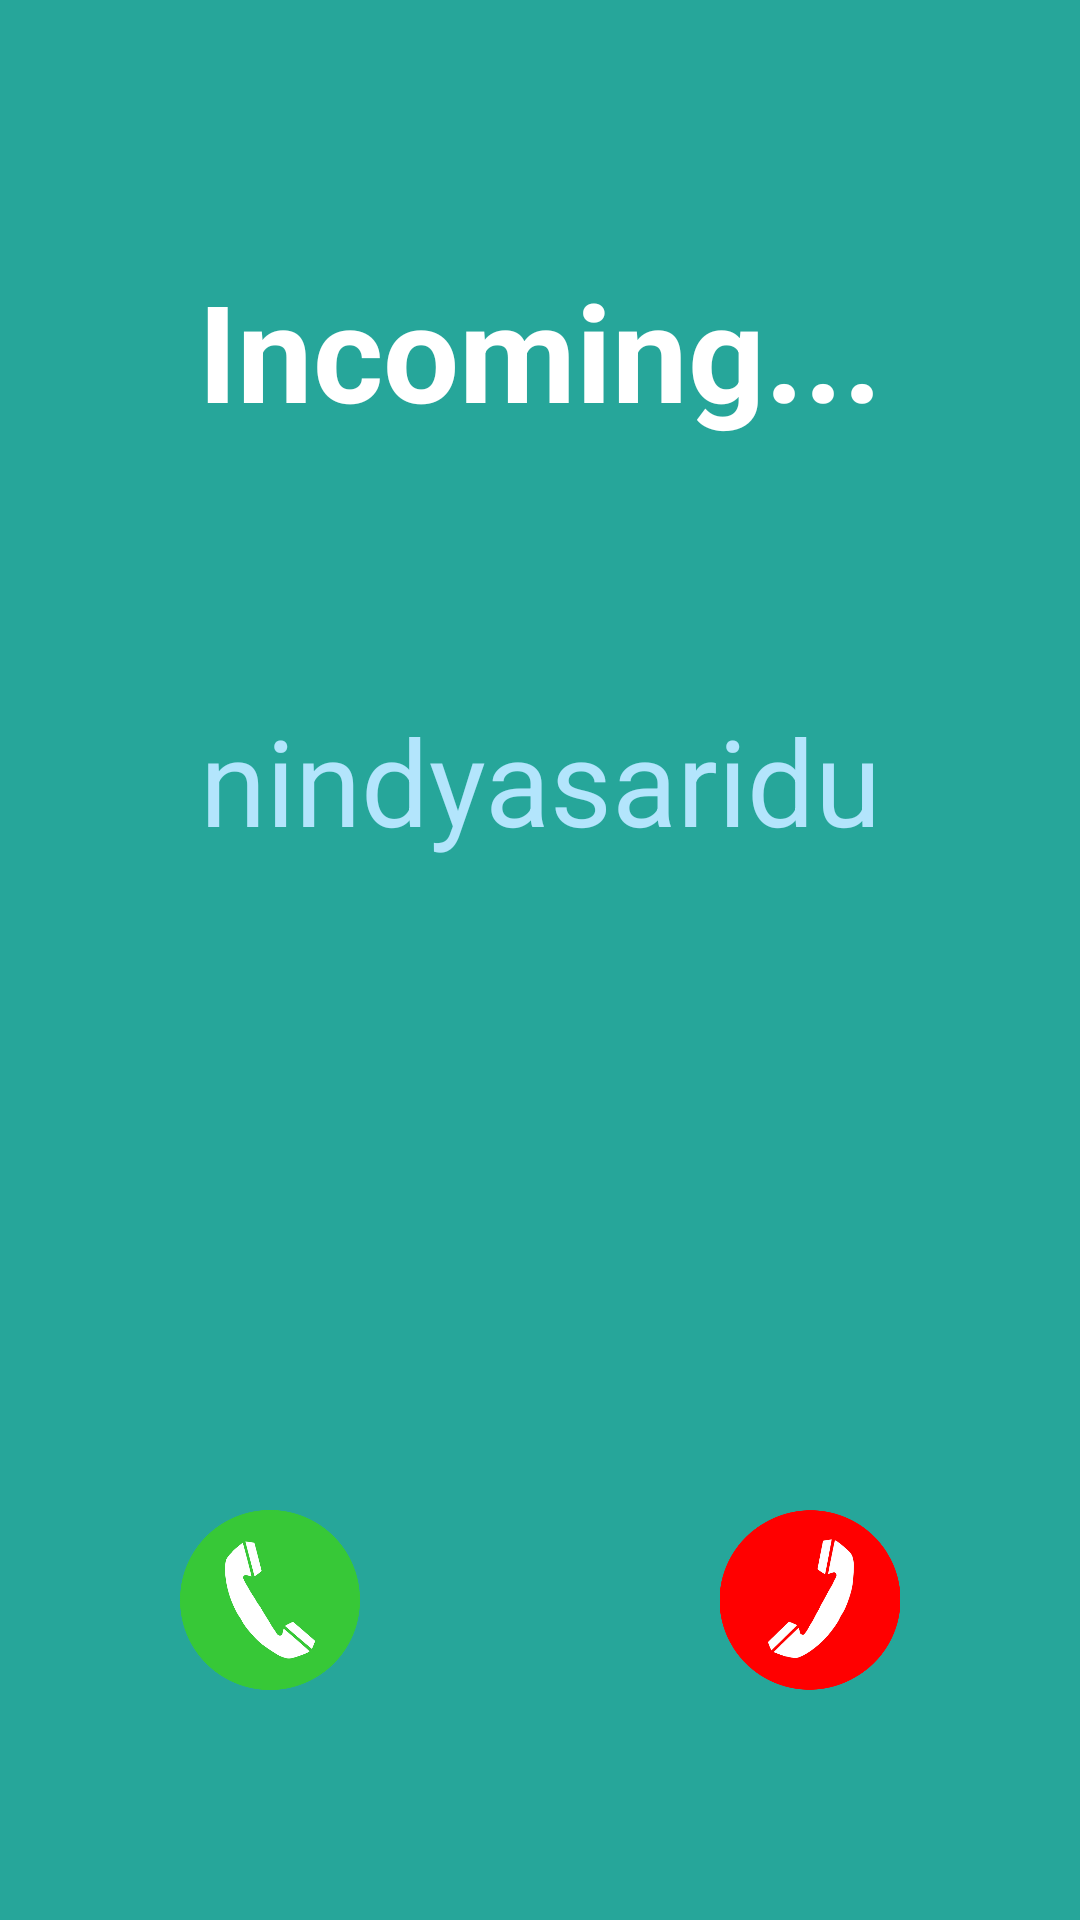

Here is an Android app screen rendered from its layout file. Give the layout XML and the strings, colors and styles it references.
<!-- AndroidManifest.xml: application theme AppTheme -->
<!-- res/layout/content_incoming.xml -->
<?xml version="1.0" encoding="utf-8"?>
<LinearLayout
    xmlns:android="http://schemas.android.com/apk/res/android"
    xmlns:tools="http://schemas.android.com/tools"
    xmlns:app="http://schemas.android.com/apk/res-auto"
    android:layout_width="match_parent"
    android:layout_height="match_parent"
    android:paddingLeft="@dimen/activity_horizontal_margin"
    android:paddingRight="@dimen/activity_horizontal_margin"
    android:paddingTop="@dimen/activity_vertical_margin"
    android:paddingBottom="@dimen/activity_vertical_margin"
    app:layout_behavior="@string/appbar_scrolling_view_behavior"

    tools:context="com.rakide.rasp_v.DiallingActivity"
    android:orientation="vertical"
    android:background="#26A69A">

    <LinearLayout
        android:layout_width="match_parent"
        android:layout_height="match_parent"
        android:orientation="vertical"
        android:layout_weight="1">
        <TextView
            android:id="@+id/tvDialling"
            android:layout_width="match_parent"
            android:layout_height="wrap_content"
            android:text="Incoming..."
            android:textSize="45sp"
            android:textColor="#fff"
            android:textStyle="bold"
            android:gravity="center"
            android:layout_weight="4"/>

        <TextView
            android:id="@+id/tvDiallingUsername"
            android:layout_width="match_parent"
            android:layout_height="wrap_content"
            android:text="nindyasaridu"
            android:textColor="#B3E5FC"
            android:textSize="40sp"
            android:gravity="center|top"
            android:layout_weight="1"/>

        <TextView
            android:layout_width="match_parent"
            android:layout_height="wrap_content"
            android:text=""
            android:textSize="40sp"
            android:layout_weight="1"/>
    </LinearLayout>

    <LinearLayout
        android:layout_width="match_parent"
        android:layout_height="match_parent"
        android:orientation="horizontal"
        android:gravity="center"
        android:layout_weight="2">
        <LinearLayout
            android:layout_width="60dp"
            android:layout_height="60dp"
            android:layout_marginRight="120dp"
            android:orientation="horizontal">
            <ImageButton
                android:id="@+id/btnUpCallDialling"
                android:layout_width="match_parent"
                android:layout_height="match_parent"
                android:layout_weight="4"
                android:background="@drawable/up"/>
        </LinearLayout>

        <LinearLayout
               android:layout_width="60dp"
               android:layout_height="60dp"
               android:orientation="horizontal">
            <ImageButton
                android:id="@+id/btnEndCallDialling"
                android:layout_width="match_parent"
                android:layout_height="match_parent"
                android:layout_weight="4"
                android:background="@drawable/end"/>
        </LinearLayout>
    </LinearLayout>
</LinearLayout>
<!-- resources referenced by this layout -->
<resources>
  <!-- drawable end: png bitmap (drawable, 39255 bytes) -->
  <!-- drawable up: png bitmap (drawable, 37475 bytes) -->
  <style name="AppTheme" parent="Theme.AppCompat.Light.DarkActionBar">
          
          <item name="colorPrimary">@color/colorPrimary</item>
          <item name="colorPrimaryDark">@color/colorPrimaryDark</item>
          <item name="colorAccent">@color/colorAccent</item>
      </style>
  <color name="colorPrimary">#26A69A</color>
  <color name="colorPrimaryDark">#00796B</color>
  <color name="colorAccent">#FF4081</color>
</resources>
